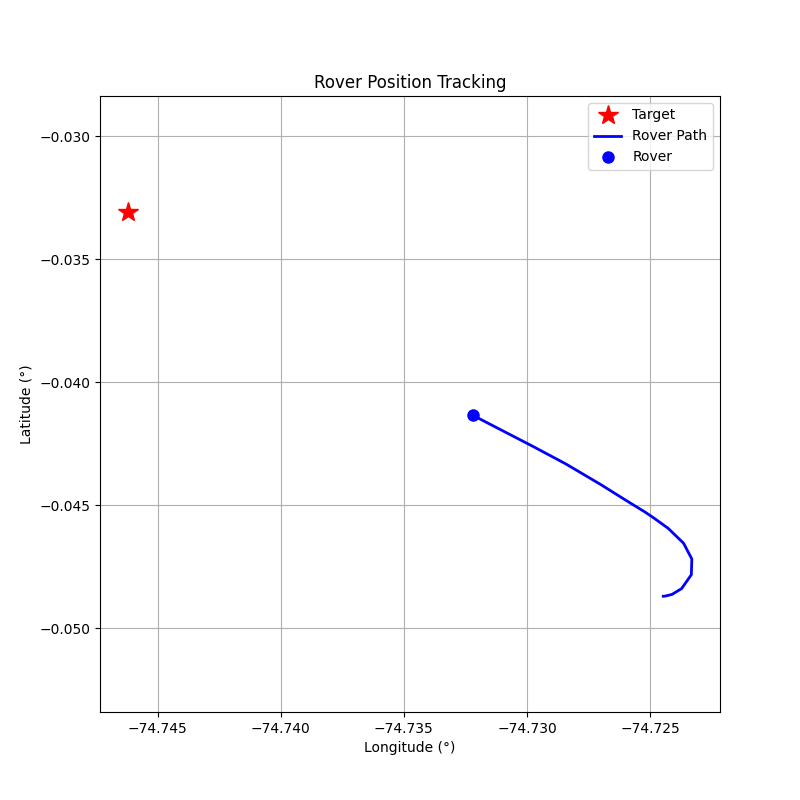

Source data for this figure (header and first rows):
step, timestamp, distance_m, forward_m, right_m, speed_mps, bearing_deg, tool, throttle, steer, brake_strength, duration_s, overridden_by_safety
0, 1774380857, 280.4, -228.7, -162.3, 0.03, -144.6, drive, 0.2, -1.0, 0, 0.5, False
1, 1774380860, 281.2, -210.3, -186.6, 0.63, -138.4, drive, 0.2, -1.0, 0, 0.5, False
2, 1774380863, 283, -155.7, -236.3, 1.18, -123.4, drive, 0.2, -1.0, 0, 0.5, False
3, 1774380867, 285, -53.51, -279.9, 1.65, -100.8, drive, 0.2, -1.0, 0, 0.5, False
4, 1774380871, 285.2, 88.8, -271, 2.06, -71.86, drive, 0.2, -0.8, 0, 0.5, False
5, 1774380874, 281.8, 212.1, -185.4, 2.41, -41.16, drive, 0.2, -0.5, 0, 0.5, False
6, 1774380877, 275.3, 258.7, -94.09, 2.82, -19.99, drive, 0.2, -0.3, 0, 0.5, False
7, 1774380880, 266.4, 265.2, -25.09, 3.25, -5.4, brake, 0, 0, 15.0, 1.0, True
8, 1774380883, 258.8, 257.6, -25.21, 1.47, -5.59, drive, 0.1, -0.2, 0, 0.5, False
9, 1774380886, 254.2, 254.1, 2.57, 1.94, 0.58, drive, 0.1, 0.1, 0, 0.5, False
10, 1774380889, 245.7, 245.5, -7.9, 3.93, -1.84, brake, 0, 0, 10, 1.0, False
11, 1774380892, 232.3, 232.3, -2.68, 4.86, -0.66, brake, 0, 0, 15, 1.0, False
12, 1774380895, 214.9, 214.9, 4.22, 5.33, 1.12, brake, 0, 0, 15, 1.0, False
13, 1774380898, 198.9, 198.7, 9.73, 5.27, 2.8, brake, 0, 0, 15, 1.0, False
14, 1774380901, 186.2, 186.0, 9.66, 3.53, 2.97, brake, 0, 0, 10, 1.0, False
15, 1774380904, 177.1, 176.9, 9.41, 2.33, 3.04, brake, 0, 0, 10, 1.0, False
16, 1774380907, 171.3, 171.1, 9.17, 1.15, 3.07, brake, 0, 0, 10, 1.0, False
17, 1774380912, 169.7, 169.4, 8.95, 0.02, 3.02, brake, 0, 0, 80, 0.5, False
18, 1774380917, 169.7, 169.5, 8.94, 0.0, 3.02, brake, 0, 0, 100, 0.5, False
19, 1774380920, 169.8, 169.5, 8.93, 0.0, 3.01, brake, 0, 0, 100, 0.5, False
20, 1774380923, 169.8, 169.5, 8.93, 0.0, 3.01, brake, 0, 0, 100, 0.5, False
21, 1774380926, 169.8, 169.5, 8.92, 0.0, 3.01, brake, 0, 0, 100, 0.5, False
22, 1774380929, 169.8, 169.5, 8.91, 0.0, 3.01, brake, 0, 0, 100, 0.5, False
23, 1774380932, 169.8, 169.5, 8.91, 0.0, 3.01, brake, 0, 0, 100, 0.5, False
24, 1774380936, 169.8, 169.6, 8.9, 0.0, 3.01, brake, 0, 0, 100, 0.5, False
25, 1774380938, 169.8, 169.6, 8.9, 0.0, 3.0, brake, 0, 0, 100, 0.5, False
26, 1774380942, 169.8, 169.6, 8.89, 0.0, 3.0, brake, 0, 0, 100, 0.5, False
27, 1774380945, 169.8, 169.6, 8.88, 0.0, 3.0, brake, 0, 0, 100, 0.5, False
28, 1774380948, 169.8, 169.6, 8.88, 0.0, 3.0, brake, 0, 0, 100, 0.5, False
29, 1774380951, 169.8, 169.6, 8.87, 0.0, 2.99, brake, 0, 0, 100, 0.5, False
30, 1774380954, 169.8, 169.6, 8.86, 0.0, 2.99, brake, 0, 0, 100, 0.5, False
31, 1774380957, 169.8, 169.6, 8.85, 0.0, 2.99, brake, 0, 0, 100, 0.5, False
32, 1774380960, 169.8, 169.6, 8.85, 0.0, 2.99, brake, 0, 0, 100, 0.5, False
33, 1774380964, 169.8, 169.6, 8.84, 0.0, 2.98, brake, 0, 0, 100, 0.5, False
34, 1774380967, 169.8, 169.6, 8.83, 0.0, 2.98, brake, 0, 0, 100, 0.5, False
35, 1774380970, 169.9, 169.6, 8.82, 0.0, 2.98, brake, 0, 0, 100, 0.5, False
36, 1774380973, 169.9, 169.6, 8.81, 0.0, 2.97, brake, 0, 0, 100, 0.5, False
37, 1774380976, 169.9, 169.6, 8.81, 0.0, 2.97, brake, 0, 0, 100, 0.5, False
38, 1774380979, 169.9, 169.7, 8.81, 0.0, 2.97, brake, 0, 0, 100, 0.5, False
39, 1774380982, 169.9, 169.7, 8.8, 0.0, 2.97, brake, 0, 0, 100, 0.5, False
40, 1774380985, 169.9, 169.7, 8.8, 0.0, 2.97, brake, 0, 0, 100, 0.5, False
41, 1774380988, 169.9, 169.7, 8.79, 0.0, 2.97, brake, 0, 0, 100, 0.5, False
42, 1774380991, 169.9, 169.7, 8.79, 0.0, 2.97, brake, 0, 0, 100, 0.5, False
43, 1774380994, 169.9, 169.7, 8.78, 0.0, 2.96, brake, 0, 0, 100, 0.5, False
44, 1774380998, 169.9, 169.7, 8.78, 0.0, 2.96, brake, 0, 0, 100, 0.5, False
45, 1774381001, 169.9, 169.7, 8.78, 0.0, 2.96, brake, 0, 0, 100, 0.5, False
46, 1774381004, 169.9, 169.7, 8.77, 0.0, 2.96, brake, 0, 0, 100, 0.5, False
47, 1774381007, 169.9, 169.7, 8.76, 0.0, 2.96, brake, 0, 0, 100, 0.5, False
48, 1774381010, 169.9, 169.7, 8.76, 0.0, 2.95, brake, 0, 0, 100, 0.5, False
49, 1774381013, 169.9, 169.7, 8.75, 0.0, 2.95, brake, 0, 0, 100, 0.5, False
50, 1774381017, 169.9, 169.7, 8.74, 0.0, 2.95, brake, 0, 0, 100, 0.5, False
51, 1774381019, 170, 169.7, 8.73, 0.0, 2.95, brake, 0, 0, 100, 0.5, False
52, 1774381023, 170, 169.7, 8.73, 0.0, 2.94, brake, 0, 0, 100, 0.5, False
53, 1774381026, 170, 169.8, 8.72, 0.0, 2.94, brake, 0, 0, 100, 0.5, False
54, 1774381029, 170, 169.8, 8.72, 0.0, 2.94, brake, 0, 0, 100, 0.5, False
55, 1774381032, 170, 169.8, 8.71, 0.0, 2.94, brake, 0, 0, 100, 0.5, False
56, 1774381036, 170.0, 169.8, 8.7, 0.0, 2.93, brake, 0, 0, 100, 0.5, False
57, 1774381039, 170.0, 169.8, 8.7, 0.0, 2.93, brake, 0, 0, 100, 0.5, False
58, 1774381042, 170, 169.8, 8.69, 0.0, 2.93, brake, 0, 0, 100, 0.5, False
59, 1774381045, 170, 169.8, 8.68, 0.0, 2.93, brake, 0, 0, 100, 0.5, False
... 41 more rows
